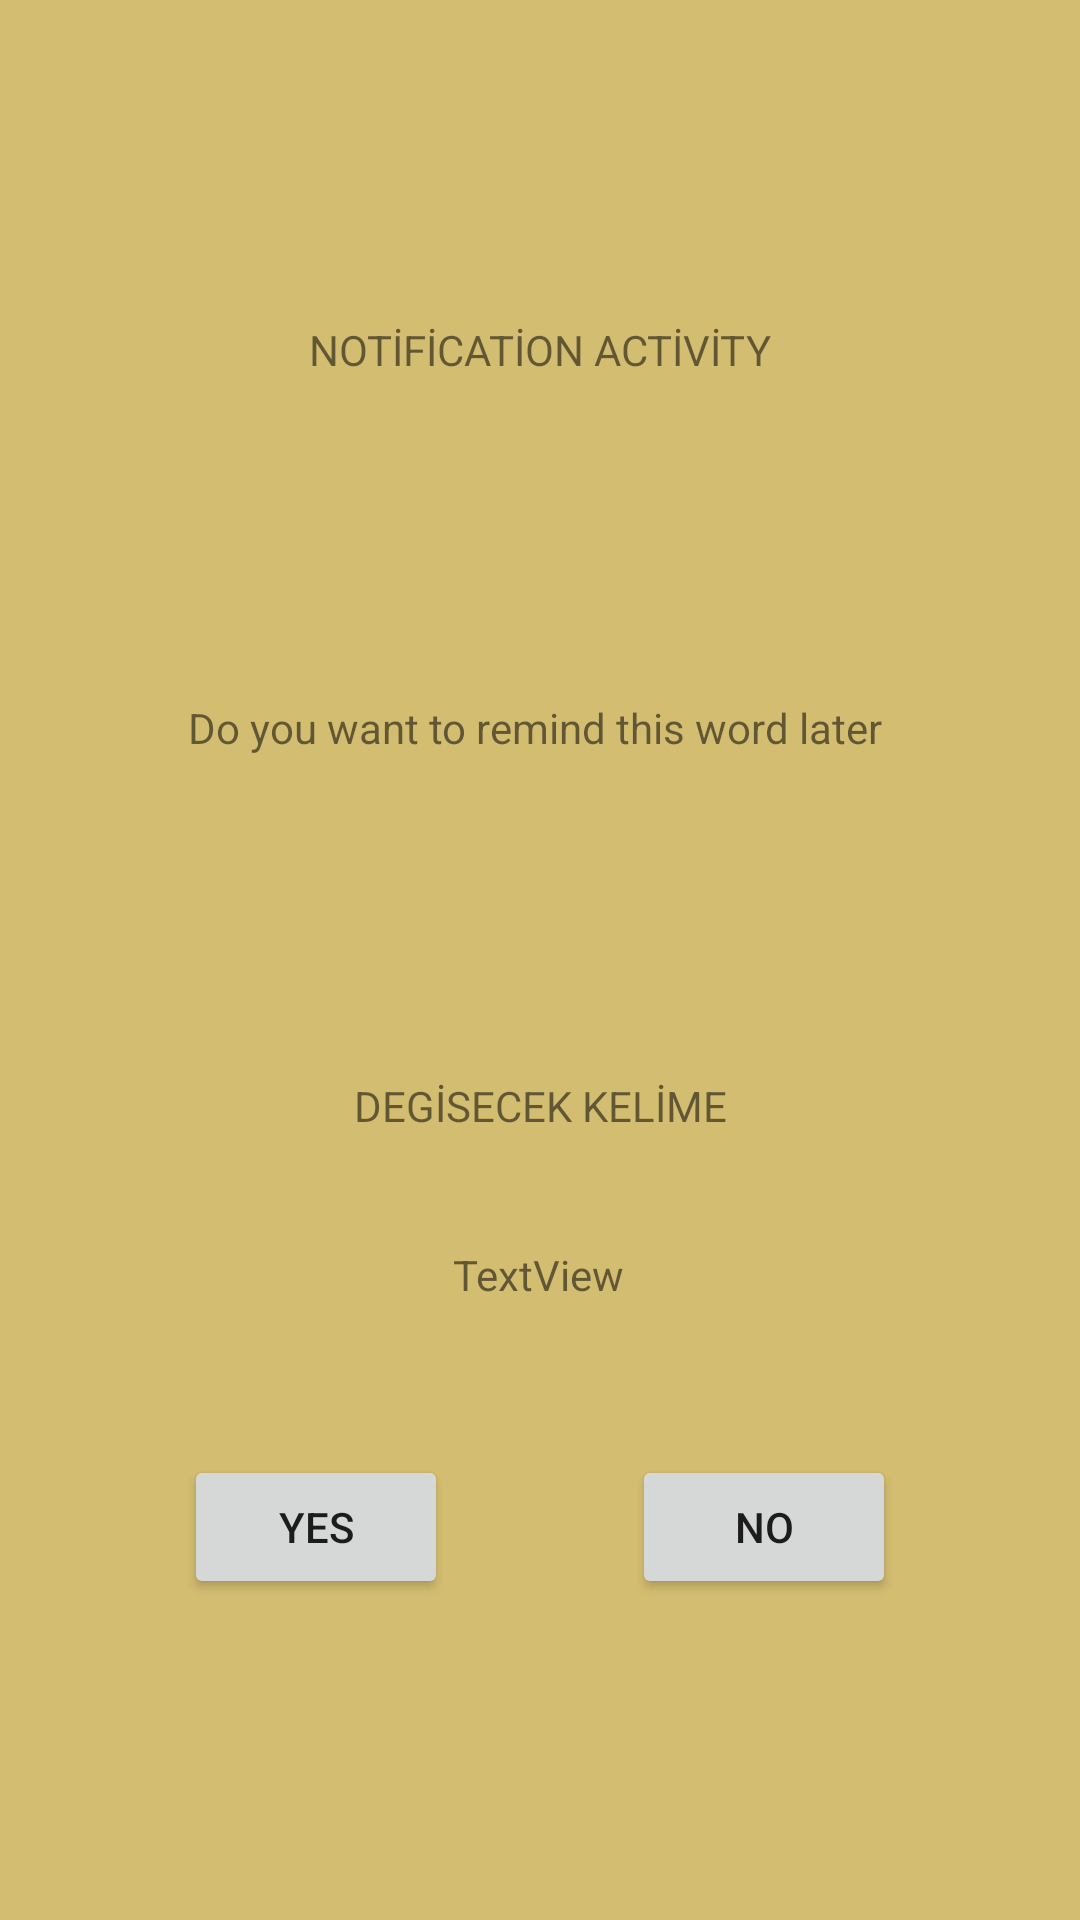

Write the Android layout XML for this screen, with the resource values it uses.
<!-- AndroidManifest.xml: application theme Theme.VocabularyWizard -->
<!-- res/layout/activity_notification.xml -->
<?xml version="1.0" encoding="utf-8"?>
<androidx.constraintlayout.widget.ConstraintLayout xmlns:android="http://schemas.android.com/apk/res/android"
    xmlns:app="http://schemas.android.com/apk/res-auto"
    xmlns:tools="http://schemas.android.com/tools"
    android:layout_width="match_parent"
    android:layout_height="match_parent"
    android:background="@color/kumrengi"

    tools:context=".NotificationActivity">

    <TextView
        android:id="@+id/textView"
        android:layout_width="wrap_content"
        android:layout_height="wrap_content"
        android:text="NOTİFİCATİON ACTİVİTY"
        app:layout_constraintBottom_toTopOf="@+id/textView2"
        app:layout_constraintEnd_toEndOf="parent"
        app:layout_constraintHorizontal_bias="0.5"
        app:layout_constraintStart_toStartOf="parent"
        app:layout_constraintTop_toTopOf="parent" />

    <TextView
        android:id="@+id/textView2"
        android:layout_width="wrap_content"
        android:layout_height="wrap_content"
        android:text="Do you want to remind this word later "
        app:layout_constraintBottom_toTopOf="@+id/tw_word_activity_degisen"
        app:layout_constraintEnd_toEndOf="parent"
        app:layout_constraintStart_toStartOf="parent"
        app:layout_constraintTop_toBottomOf="@+id/textView" />

    <TextView
        android:id="@+id/tw_word_activity_degisen"
        android:layout_width="wrap_content"
        android:layout_height="wrap_content"
        android:text="DEGİSECEK KELİME"
        app:layout_constraintBottom_toTopOf="@+id/btn_word_activity_yes"
        app:layout_constraintEnd_toEndOf="parent"
        app:layout_constraintStart_toStartOf="parent"
        app:layout_constraintTop_toBottomOf="@+id/textView2" />

    <Button
        android:id="@+id/btn_word_activity_yes"
        android:layout_width="wrap_content"
        android:layout_height="wrap_content"
        android:text="YES"
        app:layout_constraintBottom_toBottomOf="parent"
        app:layout_constraintEnd_toStartOf="@+id/btn_word_Activity_No"
        app:layout_constraintHorizontal_bias="0.5"
        app:layout_constraintStart_toStartOf="parent"
        app:layout_constraintTop_toBottomOf="@+id/tw_word_activity_degisen" />

    <Button
        android:id="@+id/btn_word_Activity_No"
        android:layout_width="wrap_content"
        android:layout_height="wrap_content"
        android:text="NO"
        app:layout_constraintBottom_toBottomOf="parent"
        app:layout_constraintEnd_toEndOf="parent"
        app:layout_constraintHorizontal_bias="0.5"
        app:layout_constraintStart_toEndOf="@+id/btn_word_activity_yes"
        app:layout_constraintTop_toBottomOf="@+id/tw_word_activity_degisen" />

    <TextView
        android:id="@+id/tv_notification_definition"
        android:layout_width="wrap_content"
        android:layout_height="wrap_content"
        android:text="TextView"
        app:layout_constraintBottom_toBottomOf="parent"
        app:layout_constraintEnd_toEndOf="parent"
        app:layout_constraintHorizontal_bias="0.498"
        app:layout_constraintStart_toStartOf="parent"
        app:layout_constraintTop_toBottomOf="@+id/tw_word_activity_degisen"
        app:layout_constraintVertical_bias="0.154" />
</androidx.constraintlayout.widget.ConstraintLayout>
<!-- resources referenced by this layout -->
<resources>
  <color name="kumrengi">#D3BD71</color>
  <style name="Theme.VocabularyWizard" parent="Theme.MaterialComponents.DayNight.DarkActionBar">
          
          <item name="colorPrimary">@color/purple_500</item>
          <item name="colorPrimaryVariant">@color/purple_700</item>
          <item name="colorOnPrimary">@color/white</item>
          
          <item name="colorSecondary">@color/teal_200</item>
          <item name="colorSecondaryVariant">@color/teal_700</item>
          <item name="colorOnSecondary">@color/black</item>
          
          <item name="android:statusBarColor" tools:targetApi="l">?attr/colorPrimaryVariant</item>
          
      </style>
  <color name="purple_500">#FF6200EE</color>
  <color name="purple_700">#FF3700B3</color>
  <color name="white">#FFFFFFFF</color>
  <color name="teal_200">#FF03DAC5</color>
  <color name="teal_700">#FF018786</color>
  <color name="black">#FF000000</color>
</resources>
